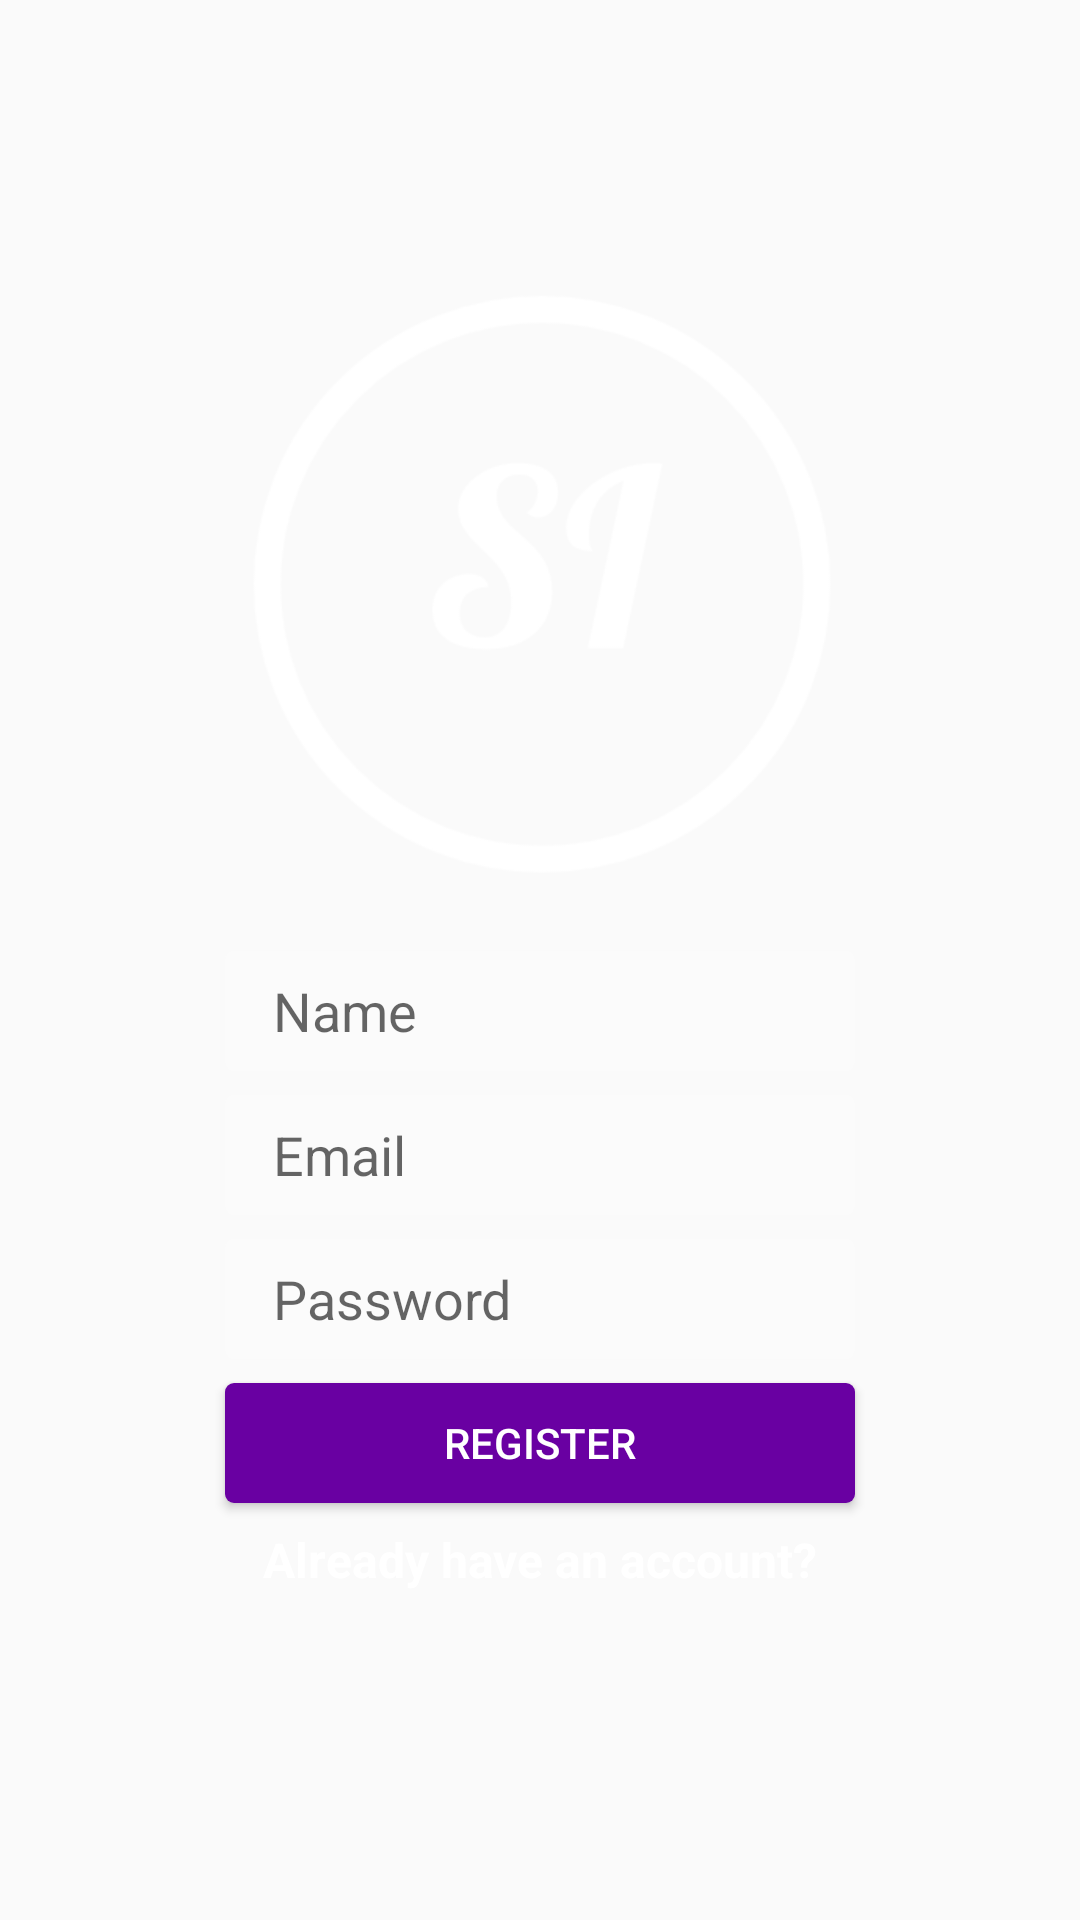

Android layout source for this screen:
<!-- AndroidManifest.xml: application theme AppTheme -->
<!-- res/layout/activity_main.xml -->
<?xml version="1.0" encoding="utf-8"?>
<androidx.constraintlayout.widget.ConstraintLayout xmlns:android="http://schemas.android.com/apk/res/android"
    xmlns:app="http://schemas.android.com/apk/res-auto"
    xmlns:tools="http://schemas.android.com/tools"
    android:id="@+id/layout"
    android:layout_width="match_parent"
    android:layout_height="match_parent"
    android:background="@drawable/gradient_list"
    tools:context=".RegisterActivity">

    <EditText
        android:id="@+id/name_editText_register"
        android:layout_width="wrap_content"
        android:layout_height="40dp"
        android:layout_marginStart="8dp"
        android:layout_marginTop="24dp"
        android:layout_marginEnd="8dp"
        android:background="@drawable/round_edittext"
        android:ems="10"
        android:hint="Name"
        android:inputType="textPersonName"
        android:paddingLeft="16dp"
        android:textColor="#3C0092"
        app:layout_constraintEnd_toEndOf="parent"
        app:layout_constraintStart_toStartOf="parent"
        app:layout_constraintTop_toBottomOf="@+id/logo" />

    <EditText
        android:id="@+id/email_editText"
        android:layout_width="wrap_content"
        android:layout_height="40dp"
        android:layout_marginTop="8dp"
        android:background="@drawable/round_edittext"
        android:ems="10"
        android:hint="Email"
        android:inputType="textEmailAddress"
        android:textColor="#3C0092"
        app:layout_constraintEnd_toEndOf="@+id/name_editText_register"
        app:layout_constraintStart_toStartOf="@+id/name_editText_register"
        app:layout_constraintTop_toBottomOf="@+id/name_editText_register"
        android:paddingLeft="16dp"/>

    <EditText
        android:id="@+id/password_editText"
        android:layout_width="wrap_content"
        android:layout_height="40dp"
        android:layout_marginTop="8dp"
        android:background="@drawable/round_edittext"
        android:ems="10"
        android:hint="Password"
        android:inputType="textPassword"
        android:textColor="#3C0092"
        app:layout_constraintEnd_toEndOf="@+id/email_editText"
        app:layout_constraintStart_toStartOf="@+id/email_editText"
        app:layout_constraintTop_toBottomOf="@+id/email_editText"
        android:paddingLeft="16dp"/>

    <Button
        android:id="@+id/register_button"
        android:layout_width="0dp"
        android:layout_height="40dp"
        android:layout_marginTop="8dp"
        android:text="Register"
        app:layout_constraintEnd_toEndOf="@+id/password_editText"
        app:layout_constraintStart_toStartOf="@+id/password_editText"
        app:layout_constraintTop_toBottomOf="@+id/password_editText"
        android:background="@drawable/rounded_button"
        android:textColor="#ffffff"
        />

    <ImageView
        android:id="@+id/logo"
        android:layout_width="305dp"
        android:layout_height="197dp"
        android:layout_marginStart="8dp"
        android:layout_marginTop="96dp"
        android:layout_marginEnd="8dp"
        app:layout_constraintEnd_toEndOf="parent"
        app:layout_constraintStart_toStartOf="parent"
        app:layout_constraintTop_toTopOf="parent"
        app:srcCompat="@drawable/si_logo4" />

    <TextView
        android:id="@+id/login_link"
        android:layout_width="wrap_content"
        android:layout_height="wrap_content"
        android:layout_marginStart="8dp"
        android:layout_marginTop="8dp"
        android:layout_marginEnd="8dp"
        android:text="Already have an account?"
        android:textColor="#ffffff"
        android:textSize="16dp"
        android:textStyle="bold"
        app:layout_constraintEnd_toEndOf="@+id/register_button"
        app:layout_constraintStart_toStartOf="@+id/register_button"
        app:layout_constraintTop_toBottomOf="@+id/register_button" />
</androidx.constraintlayout.widget.ConstraintLayout>

<!-- resources referenced by this layout -->
<resources>
  <!-- drawable gradient_list (drawable) -->
  <?xml version="1.0" encoding="utf-8"?>
  <animation-list xmlns:android="http://schemas.android.com/apk/res/android">
      <item android:drawable="@drawable/gradient1"
            android:duration="4000"/>
  
      <item android:drawable="@drawable/gradient2"
            android:duration="4000"/>
  
      <item android:drawable="@drawable/gradient3"
            android:duration="4000"/>
  
  </animation-list>
  <!-- drawable round_edittext (drawable) -->
  <?xml version="1.0" encoding="utf-8"?>
  <shape xmlns:android="http://schemas.android.com/apk/res/android">
      <solid android:color="#33ffffff"/>
      <corners android:radius="3dp"/>
  </shape>
  <!-- drawable rounded_button (drawable) -->
  <?xml version="1.0" encoding="utf-8"?>
  <shape xmlns:android="http://schemas.android.com/apk/res/android">
      <solid android:color="#6900a2"/>
      <corners android:radius="3dp"/>
  </shape>
  <!-- drawable si_logo4: png bitmap (drawable-v24, 15485 bytes) -->
  <style name="AppTheme" parent="Theme.AppCompat.Light.DarkActionBar">
          
          <item name="colorPrimary">@color/colorPrimary</item>
          <item name="colorPrimaryDark">@color/colorPrimaryDark</item>
          <item name="colorAccent">@color/colorAccent</item>
      </style>
  <!-- drawable gradient1 (drawable) -->
  <?xml version="1.0" encoding="utf-8"?>
  <shape xmlns:android="http://schemas.android.com/apk/res/android">
      <gradient
              android:angle="225"
              android:endColor="#49D6FD"
              android:startColor="#8B0091" />
  </shape>
  <!-- drawable gradient2 (drawable-v24) -->
  <?xml version="1.0" encoding="utf-8"?>
  <shape xmlns:android="http://schemas.android.com/apk/res/android">
      <gradient
              android:angle="135"
              android:endColor="#433bef"
              android:startColor="#32ff5e" />
  </shape>
  <color name="colorPrimary">#6900A2</color>
  <color name="colorPrimaryDark">#00574B</color>
  <color name="colorAccent">#D81B60</color>
</resources>
